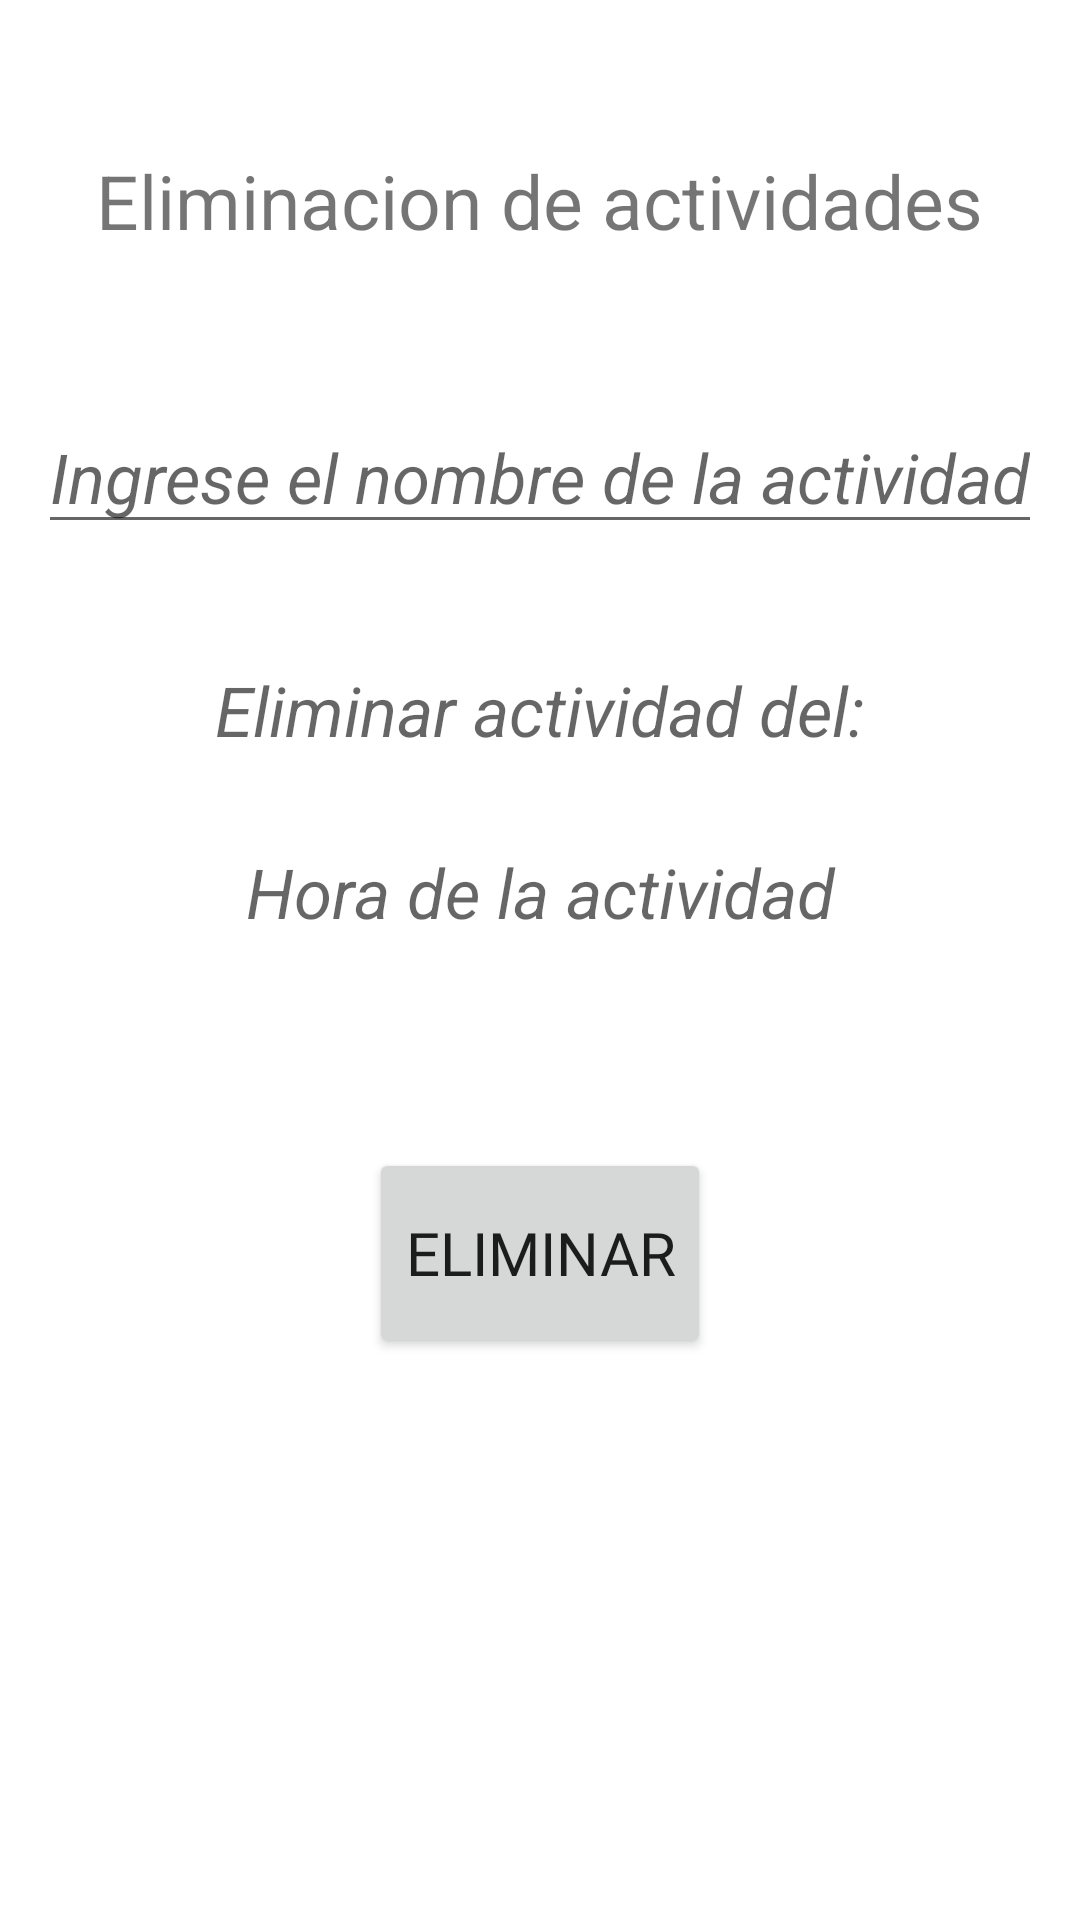

Here is an Android app screen rendered from its layout file. Give the layout XML and the strings, colors and styles it references.
<!-- AndroidManifest.xml: application theme Theme.ProyectoPlanificador -->
<!-- res/layout/activity_eliminar.xml -->
<?xml version="1.0" encoding="utf-8"?>
<LinearLayout xmlns:android="http://schemas.android.com/apk/res/android"
    xmlns:app="http://schemas.android.com/apk/res-auto"
    xmlns:tools="http://schemas.android.com/tools"
    android:layout_width="match_parent"
    android:layout_height="match_parent"
    android:orientation="vertical"
    tools:context=".Eliminar">

    <TextView
        android:layout_width="wrap_content"
        android:layout_height="wrap_content"
        android:text="Eliminacion de actividades"
        android:textSize="25dp"
        android:layout_gravity="center"
        android:layout_marginTop="50dp">
    </TextView>

    <EditText
        android:id="@+id/ElimNom"
        android:layout_width="wrap_content"
        android:layout_height="wrap_content"
        android:hint="Ingrese el nombre de la actividad"
        android:textSize="23dp"
        android:layout_marginTop="50dp"
        android:layout_gravity="center"
        android:textStyle="italic">
    </EditText>

    <TextView
        android:layout_width="match_parent"
        android:layout_height="wrap_content"
        android:hint="Eliminar actividad del:"
        android:textSize="23dp"
        android:layout_marginTop="40dp"
        android:textStyle="italic"
        android:gravity="center">
    </TextView>

    <TextView
        android:id="@+id/HoraElim"
        android:layout_width="match_parent"
        android:layout_height="wrap_content"
        android:hint="Hora de la actividad"
        android:textSize="23dp"
        android:layout_marginTop="30dp"
        android:textStyle="italic"
        android:gravity="center">
    </TextView>

    <Button
        android:id="@+id/Eliminar"
        android:layout_width="wrap_content"
        android:layout_height="70dp"
        android:layout_gravity="center"
        android:layout_marginTop="70dp"
        android:fontFamily="@font/acme"
        android:text="Eliminar"
        android:textSize="20dp"></Button>

</LinearLayout>
<!-- resources referenced by this layout -->
<resources>
  <style name="Theme.ProyectoPlanificador" parent="Theme.MaterialComponents.DayNight.DarkActionBar">
          
          <item name="colorPrimary">@color/purple_500</item>
          <item name="colorPrimaryVariant">@color/purple_700</item>
          <item name="colorOnPrimary">@color/white</item>
          
          <item name="colorSecondary">@color/teal_200</item>
          <item name="colorSecondaryVariant">@color/teal_700</item>
          <item name="colorOnSecondary">@color/black</item>
          
          <item name="android:statusBarColor" tools:targetApi="l">?attr/colorPrimaryVariant</item>
          
      </style>
  <!-- not gathered from this repository: default colours our renderer supplied (Android Studio template values) -->
  <color name="purple_500">#FF6200EE</color>
  <color name="purple_700">#FF3700B3</color>
  <color name="teal_200">#FF03DAC5</color>
  <color name="teal_700">#FF018786</color>
  <color name="black">#FF000000</color>
  <color name="white">#FFFFFFFF</color>
</resources>
